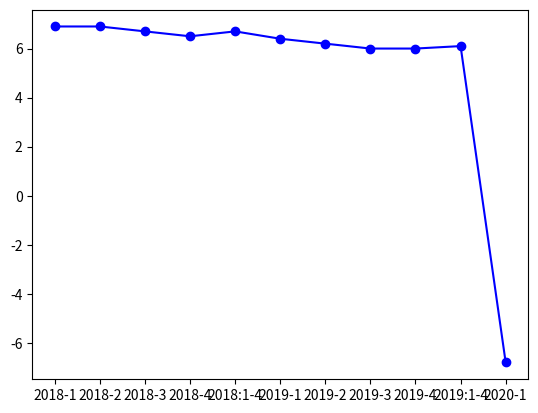
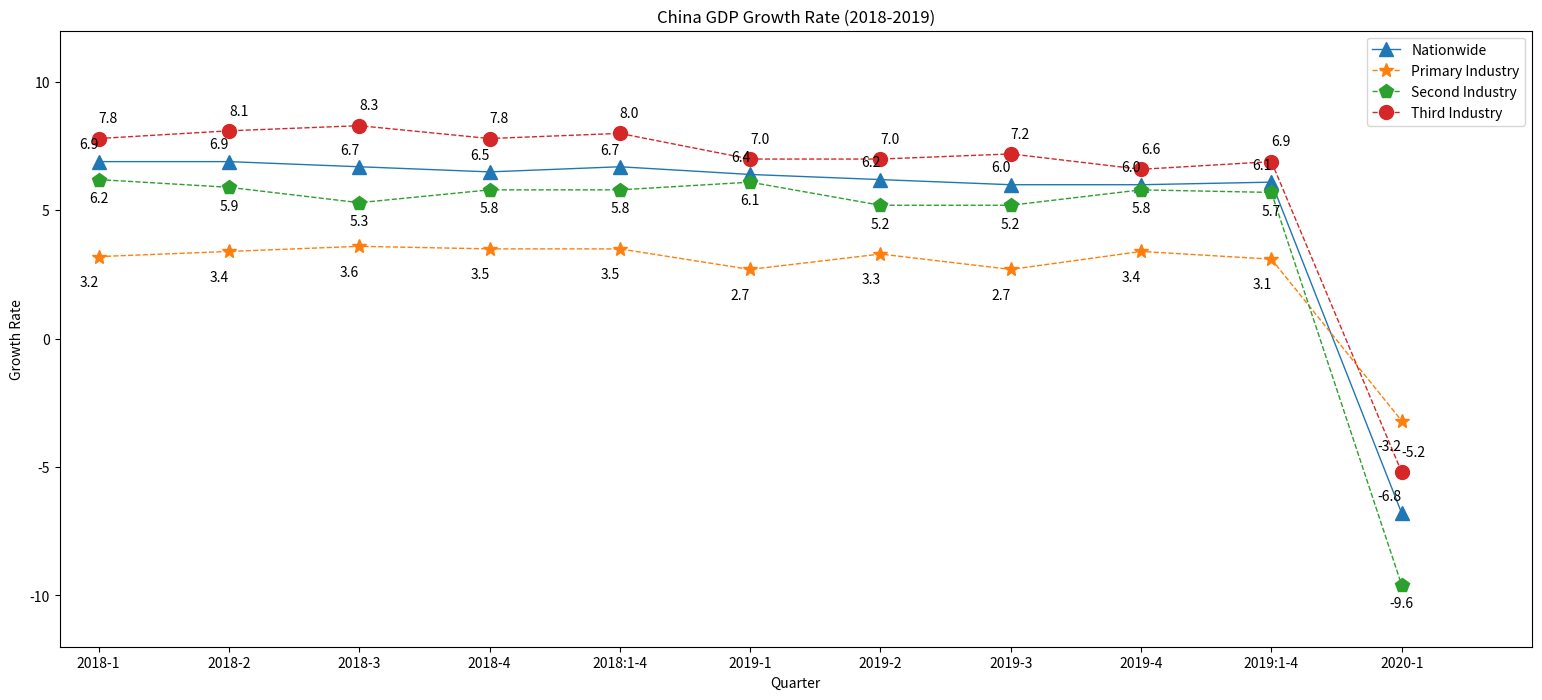

Python code for these plots, in order: (Note: this script raises an exception after producing the figures.)
# %%
import numpy as np
import matplotlib.pyplot as plt

# %%
nationwide = np.array([6.9, 6.9, 6.7, 6.5, 6.7, 6.4, 6.2, 6.0, 6.0, 6.1, -6.8])
First_industry = np.array([3.2, 3.4, 3.6, 3.5, 3.5, 2.7, 3.3, 2.7, 3.4, 3.1, -3.2])
Second_industry = np.array([6.2, 5.9, 5.3, 5.8, 5.8, 6.1, 5.2, 5.2, 5.8, 5.7, -9.6])
Third_industry = np.array([7.8, 8.1, 8.3, 7.8, 8.0, 7.0, 7.0, 7.2, 6.6, 6.9, -5.2])
time = np.array(['2018-1', '2018-2', '2018-3', '2018-4',
                 '2018:1-4', '2019-1', '2019-2', '2019-3', '2019-4', '2019:1-4', '2020-1'])
# %%
plt.plot(time, nationwide, 'bo', time, nationwide, 'b')
plt.show()
# %%
fig = plt.figure(figsize=(19, 8), dpi=360)
ax1 = fig.add_subplot(111)
ga = plt.gca()

ax1.set(xlim=[-0.3, 11], ylim=[-12, 12], title='China GDP Growth Rate (2018-2019)',
        ylabel='Growth Rate', xlabel='Quarter')
lines = plt.plot(time, nationwide, '^-', time, First_industry, '*--',
                 time, Second_industry, 'p--', time, Third_industry, 'o--')
plt.setp(lines[0], linewidth=1, markersize=10)
plt.setp(lines[1], linewidth=1, markersize=10)
plt.setp(lines[2], linewidth=1, markersize=10)
plt.setp(lines[3], linewidth=1, markersize=10)

# 把每个值添加到点上
for i in range(len(nationwide)):
    plt.text(time[i], nationwide[i] + 0.5, '%s' % round(nationwide[i], 3), va='baseline', ha='right', fontsize=10)
    plt.text(time[i], First_industry[i] - 1, '%s' % round(First_industry[i], 3), va='center', ha='right', fontsize=10)
    plt.text(time[i], Second_industry[i] - 1, '%s' % round(Second_industry[i], 3),
             ha='center', fontsize=10, va='bottom')
    plt.text(time[i], Third_industry[i] + 0.5, '%s' % round(Third_industry[i], 3), va='bottom', ha='left', fontsize=10)
plt.legend(('Nationwide', 'Primary Industry', 'Second Industry', 'Third Industry'),
           loc='best')
# plt.title('GDP Growth in China')
plt.savefig('first.png', dpi=2080)
plt.show()
# %%
label = 'GDP', 'Primary Industry', 'Second Industry', 'Third Industry'
data_sum_all = [206504, 10186, 73638, 122680]
data_rate_all = [-6.8, -3.2, -9.6, -5.2]
label_more = ['AFAHF', 'manufacturing', 'building', 'retail', 'postal', 'accommodation catering', 'financial', 'realty',
              'information', 'services', 'lease', 'other services']
data_sum_more = [10708, 64642, 53852, 9378, 18750, 7865, 2821, 21347, 15268, 8928, 7138, 39660]
data_rate_more = [-2.8, -8.5, -10.2, -17.5, -17.8, -14, -35.3, 6, -6.1, 13.2, -9.4, -1.8]


# %%
# 冒泡
def bubble_sort(arr, k):
    if arr is None and len(arr) < 2:
        return
    for end in range(len(arr) - 1, -1, -1):
        for i in range(end):
            if arr[i] > arr[i + 1]:
                arr[i], arr[i + 1] = arr[i + 1], arr[i]
                k[i], k[i + 1] = k[i + 1], k[i]
    return arr, k


y_data, x_data = bubble_sort(data_rate_more, label_more)

# %%
# fig = plt.figure(figsize=(19, 8), dpi=180)
plt.subplot(221)

# 绘制饼图

# 这些都没必要
# # 将横、纵坐标轴标准化处理,保证饼图是一个正圆,否则为椭圆
# plt.axes(aspect='equal')
# # # 控制X轴和Y轴的范围(用于控制饼图的圆心、半径)
# # plt.xlim(-5.2, -2)
# # plt.ylim(-0.2, 3)
# # 不显示边框
# ga = plt.gca()
# ga.spines['top'].set_color('none')
# ga.spines['right'].set_color('none')
# ga.spines['left'].set_color('none')
# ga.spines['bottom'].set_color('none')
# # 不显示X轴、Y轴的刻度值
# plt.xticks(())
# plt.yticks(())

# explode = [0.05, 0.08, 0.08]
# colors = ['red', 'pink', 'orange']
# plt.pie(x=data_sum_all[1:],  # 绘制数据
#         labels=label[1:],  # 添加编程语言标签
#         explode=explode,  # 突出显示
#         colors=colors,  # 设置自定义填充色
#         autopct='%.3f%%',  # 设置百分比的格式,保留3位小数
#         pctdistance=0.5,  # 设置百分比标签和圆心的距离
#         labeldistance=1.1,  # 设置标签和圆心的距离
#         startangle=180,  # 设置饼图的初始角度
#         center=(1, 0.4),  # 设置饼图的圆心(相当于X轴和Y轴的范围)
#         radius=0.3,  # 设置饼图的半径(相当于X轴和Y轴的范围)
#         counterclock=False,  # 是否为逆时针方向,False表示顺时针方向
#         wedgeprops={'linewidth': 1, 'edgecolor': 'green'},  # 设置饼图内外边界的属性值
#         textprops={'fontsize': 20, 'color': 'black'},  # 设置文本标签的属性值
#         frame=1)  # 是否显示饼图的圆圈,1为显示
plt.pie(x=data_sum_all[1:], labels=label[1:], autopct='%.3f%%', explode=[0, 0.05, 0])
# 添加图形标题
plt.title('Distribution of China\'s total GDP')

plt.subplot(222)
ga = plt.gca()
ga.spines['top'].set_color('none')
ga.spines['right'].set_color('none')
ga.spines['left'].set_color('none')
ga.spines['bottom'].set_color('none')
plt.show()
# %%
fig = plt.figure(figsize=(19, 8), dpi=180)
plt.subplot(221)
plt.pie(x=data_sum_all[1:],
        labels=label[1:],
        autopct='%.3f%%',
        explode=[0, 0.05, 0])
plt.title('Distribution of China\'s total GDP')
plt.legend(loc="best", fontsize=10, bbox_to_anchor=(1.1, 1.05), borderaxespad=0.3)
# loc =  'upper right' 位于右上角
# bbox_to_anchor=[0.5, 0.5] # 外边距 上边 右边
# ncol=2 分两列
# borderaxespad = 0.3图例的内边距

plt.subplot(222)
explode = [0.05, 0.05, 0.05, 0.05, 0.05, 0.05, 0.05, 0.05, 0.05, 0.05, 0.05, 0.05]
plt.pie(x=data_sum_more,
        labels=label_more,
        explode=explode,  # 突出显示
        autopct='%.3f%%')
plt.title('Subdivide of China\'s total GDP')
plt.legend(loc="best", fontsize=5, bbox_to_anchor=(1.1, 1.05), borderaxespad=0.3)

plt.subplot(212)
"""
ax = plt.gca()
ax.spines['right'].set_color('none')
ax.spines['top'].set_color('none')
ax.xaxis.set_ticks_position('bottom')
ax.spines['bottom'].set_position(('data', 0))
ax.yaxis.set_ticks_position('left')
ax.spines['left'].set_position(('data', 0))
"""
plt.ylim(-40, 20)
plt.xlabel('Different Industries')
plt.ylabel('Growth Rate (%)')
plt.title('The Growth Rate in China\'s Different Industries')
plt.xticks(rotation=10)  # 横坐标斜过来
for i in range(len(data_sum_more)):
    if data_rate_more[i] > 0:
        plt.bar(label_more[i], data_rate_more[i], facecolor='#9999ff', edgecolor='white')
        plt.text(label_more[i], data_rate_more[i], '%s' % round(data_rate_more[i], 3), va='bottom', ha='left')
    else:
        plt.bar(label_more[i], data_rate_more[i], facecolor='#ff9999', edgecolor='white')
        plt.text(label_more[i], data_rate_more[i], '%s' % round(data_rate_more[i], 3), va='top', ha='left')

plt.text(label_more[8], data_rate_more[11] - 30, 'NOTE: The Total GDP of China is 206504 Hundred Million',
         fontdict={'size': 10, 'color': 'pink'})

plt.savefig('second.png', dpi=256)
plt.show()
# %%
x_data = ['Poultry Meat', 'Manufacturing Sector', 'Construction Sector', 'Transportation Sector',
          'Hotel and Catering Sector', 'Wholesale and Retail Sector', 'Real Estate Sector', 'Financial Sector']
y_data = [-19.5, -10.2, -17.5, -14.0, -35.3, -17.8, -6.1, 6.0]
y_data, x_data = bubble_sort(y_data, x_data)

# %%
import mpl_toolkits.axisartist as axisartist

# 创建画布
fig = plt.figure(figsize=(19, 8), dpi=180)
# 使用axisartist.Subplot方法创建一个绘图区对象ax
ax = axisartist.Subplot(fig, 111)
# 将绘图区对象添加到画布中
fig.add_axes(ax)

ax.axis[:].set_visible(False)  # 通过set_visible方法设置绘图区所有坐标轴隐藏
ax.axis["x"] = ax.new_floating_axis(0, 0)  # ax.new_floating_axis代表添加新的坐标轴
ax.axis["x"].set_axisline_style("->", size=1.0)  # 给x坐标轴加上箭头
"""
# 添加y坐标轴，且加上箭头
ax.axis["y"] = ax.new_floating_axis(1, 0)
ax.axis["y"].set_axisline_style("-|>", size=1.0)
"""
# 设置x、y轴上刻度显示方向
ax.axis["x"].set_axis_direction("top")
# ax.axis["y"].set_axis_direction("right")

plt.ylim(-40, 20)
# plt.xlabel('Different Sectors')
plt.ylabel('Growth Rate (%)')
plt.title('The Growth Rate of Specific Sectors (2020 Q1)')
plt.xticks(rotation=10)  # 横坐标斜过来

# 显示柱形图不同柱形的颜色
for i in range(len(y_data)):
    if y_data[i] > 0:
        plt.bar(x_data[i], y_data[i], facecolor='#9999ff', edgecolor='white')
        plt.text(x_data[i], y_data[i], '%s' % round(y_data[i], 3), va='bottom', ha='left')
    else:
        plt.bar(x_data[i], y_data[i], facecolor='#ff9999', edgecolor='white')
        plt.text(x_data[i], y_data[i], '%s' % round(y_data[i], 3), va='top', ha='left')
# plt.grid(True)
# plt.text(x_data[5], y_data[7] - 40, 'NOTE: The Total GDP of China is 206504 Hundred Million',
#          fontdict={'size': 10, 'color': 'pink'})
plt.yticks([])
plt.annotate('Different Sectors', (x_data[7], 0), xycoords='data', xytext=(x_data[7], -10), fontsize=15)
plt.savefig('second.png', dpi=2080)
plt.show()

# %%
fig = plt.figure(figsize=(19, 8), dpi=180)

"""
plt.xticks([])  #去掉x轴
plt.yticks([])  #去掉y轴
plt.axis('off')  #去掉坐标轴

ax = plt.gca()
ax.spines['top'].set_visible(False)
ax.spines['bottom'].set_visible(False)
ax.spines['left'].set_visible(False)
ax.spines['right'].set_visible(False)
"""
fig_size = (19, 8)
ax = plt.gca()
ax.spines['right'].set_color('none')
ax.spines['top'].set_color('none')
ax.spines['bottom'].set_position(('data', 0))
ax.spines['left'].set_color('none')
ax.arrow(0, (1 - 0.04 * fig_size[0] / fig_size[1]) * y_max, 0, 0.04 * fig_size[0] / fig_size[1] * y_max,
         head_width=0.04 * fig_size[1] / fig_size[0] * x_max,
         head_length=0.04 * fig_size[0] / fig_size[1] * y_max,
         fc='black',
         length_includes_head=True)

plt.ylim(-40, 20)
# plt.xlabel('Different Sectors')
plt.ylabel('Growth Rate (%)')
plt.title('The Growth Rate of Specific Sectors (2020 Q1)')
plt.xticks(rotation=10)  # 横坐标斜过来
for i in range(len(y_data)):
    if y_data[i] > 0:
        plt.bar(x_data[i], y_data[i], facecolor='#9999ff', edgecolor='white')
        plt.text(x_data[i], y_data[i], '%s' % round(y_data[i], 3), va='bottom', ha='left')
    else:
        plt.bar(x_data[i], y_data[i], facecolor='#ff9999', edgecolor='white')
        plt.text(x_data[i], y_data[i], '%s' % round(y_data[i], 3), va='top', ha='left')
# plt.grid(True)
# plt.text(x_data[5], y_data[7] - 40, 'NOTE: The Total GDP of China is 206504 Hundred Million',
#          fontdict={'size': 10, 'color': 'pink'})
plt.yticks([])
plt.annotate('Different Sectors', (x_data[7], 0), xycoords='data', xytext=(x_data[7], -10), fontsize=15)
plt.savefig('second.png', dpi=256)
plt.show()
# %%

